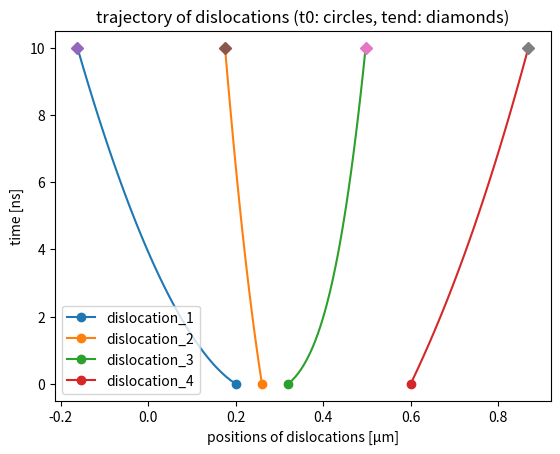

Write the Python code that produced this figure.
import numpy as np 
import matplotlib.pyplot as plt 

def get_internal_stress(dx,shear_modulus,poissons_ratio,burgers_vector):
    sigma_xy_list = []
    for j in range(0,len(dx)):
        sigma_xy = 0
        for i in range(0,(len(dx))):
            if i != j:
                dis = dx[j]-dx[i]
                D = shear_modulus*burgers_vector/(2*np.pi*(1-poissons_ratio))
                sigma_xy = sigma_xy + D*(1/(dis))
        sigma_xy_list.append(sigma_xy)
    return sigma_xy_list

shear_modulus = 26e9
poissons_ratio = 0.33
burgers_vector = 0.256e-9
drag_coefficient = 1e-4
bu_dr = burgers_vector/drag_coefficient
length = 2e-6
n_dislocations = 4
initial_position = length*np.array([0.1,0.13,0.16,0.3])
#initial_position = [0.20e-6,0.25e-6]
x_new = [initial_position]
stresses = []
velocities = []
delta_t = 0.1e-9
delta = 0
times = [0]
n_step = 100

for i in range(n_step):
    ans = get_internal_stress(x_new[i],shear_modulus,poissons_ratio,burgers_vector)
    stresses.append(ans)
    velocity = [x * bu_dr for x in (np.array(ans))]
    velocities.append(velocity)
    delta +=delta_t
    times.append(delta)
    dt = np.array([x * delta_t for x in velocity])
    x_n = x_new[i] + dt
    x_new.append(x_n)

def plot_trajectories(times,positions):
    fig, ax = plt.subplots()
    positions = np.divide(positions,1e-6)
    times = np.divide(times,1e-9)
    ax.plot(positions,times,'-o',markevery = [0])
    ax.plot(positions,times,'D',markevery = [-1])
    plt.title('trajectory of dislocations (t0: circles, tend: diamonds)')
    plt.xlabel('positions of dislocations [µm]')
    plt.ylabel('time [ns]')
    plt.legend(('dislocation_1','dislocation_2','dislocation_3','dislocation_4'))                                   
    fig.savefig('Task_3.png')
    plt.close(fig)
    
plot_trajectories(times,x_new)
